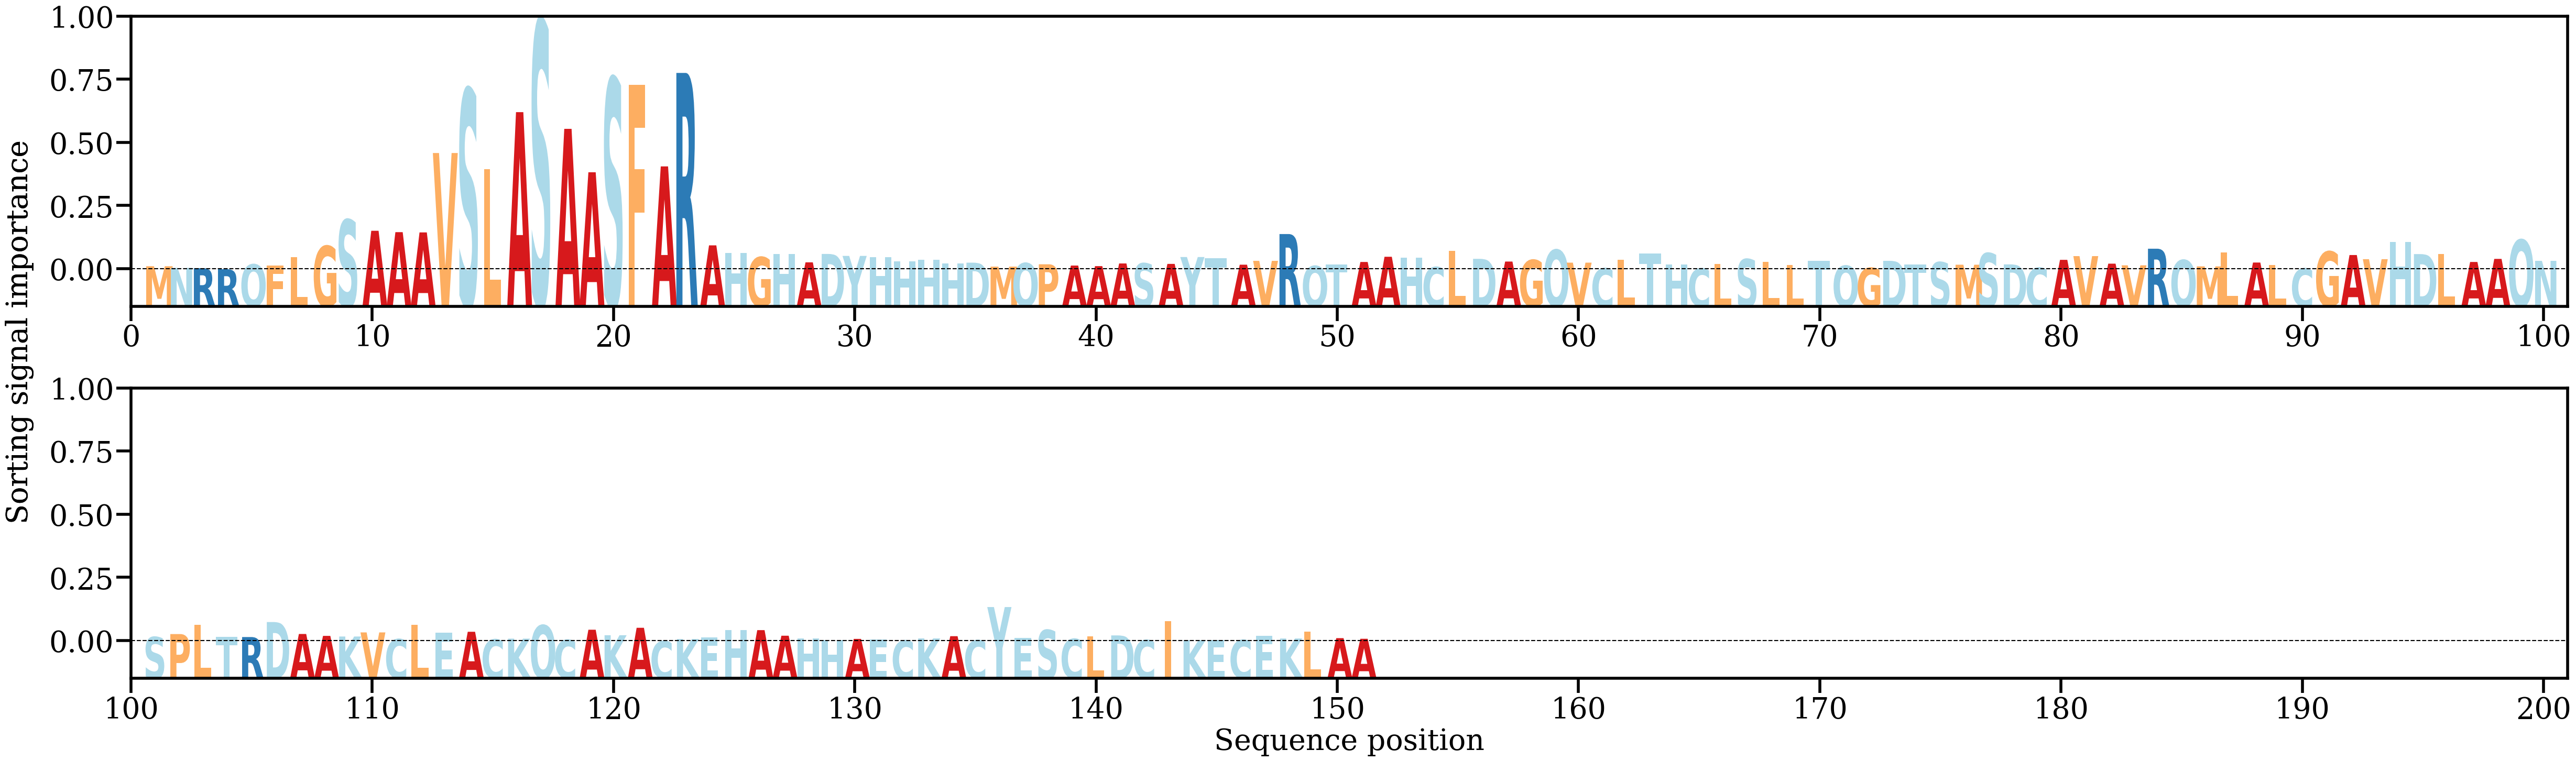

Values plotted in this chart, from the file beside it:
AA, Alpha
M, [0.00113283]
N, [0.00058603]
R, [0.00050531]
R, [0.00015471]
Q, [0.00172938]
F, [0.00129236]
L, [0.00416365]
G, [0.00775846]
S, [0.01636415]
A, [0.01274713]
A, [0.01229968]
A, [0.01221496]
V, [0.0382291]
S, [0.0590964]
L, [0.03290532]
A, [0.05162389]
S, [0.0816253]
A, [0.04614968]
A, [0.03192429]
S, [0.06266822]
F, [0.06065415]
A, [0.03384307]
R, [0.06447162]
A, [0.00797134]
H, [0.00551758]
G, [0.00411993]
H, [0.00511903]
A, [0.00240752]
D, [0.00515861]
Y, [0.00451545]
H, [0.00406353]
H, [0.00272523]
H, [0.00331364]
H, [0.00196023]
D, [0.00230017]
M, [0.00100037]
Q, [0.00214685]
P, [0.00176832]
A, [0.00135553]
A, [0.00116642]
A, [0.00203991]
S, [0.00208063]
A, [0.00189684]
Y, [0.00414705]
T, [0.0037308]
A, [0.00163475]
V, [0.00289359]
R, [0.01167605]
Q, [0.00120124]
T, [0.00176408]
A, [0.00252566]
A, [0.00423209]
H, [0.00393807]
C, [0.00084499]
L, [0.00610013]
D, [0.00355183]
A, [0.00266617]
G, [0.0031779]
Q, [0.00652147]
V, [0.00230547]
... 91 more rows
